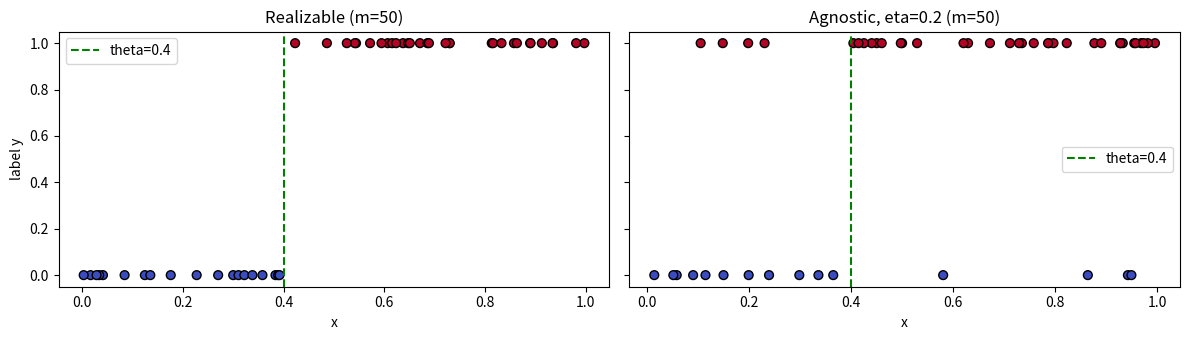
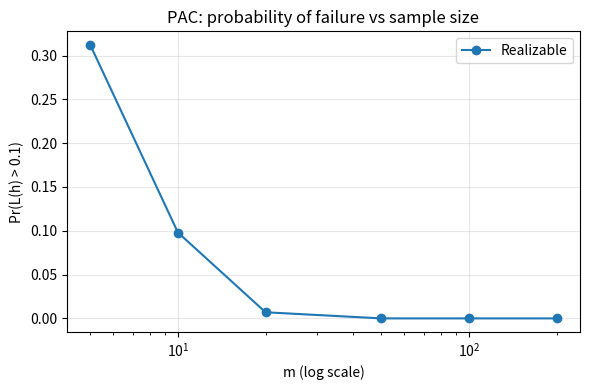
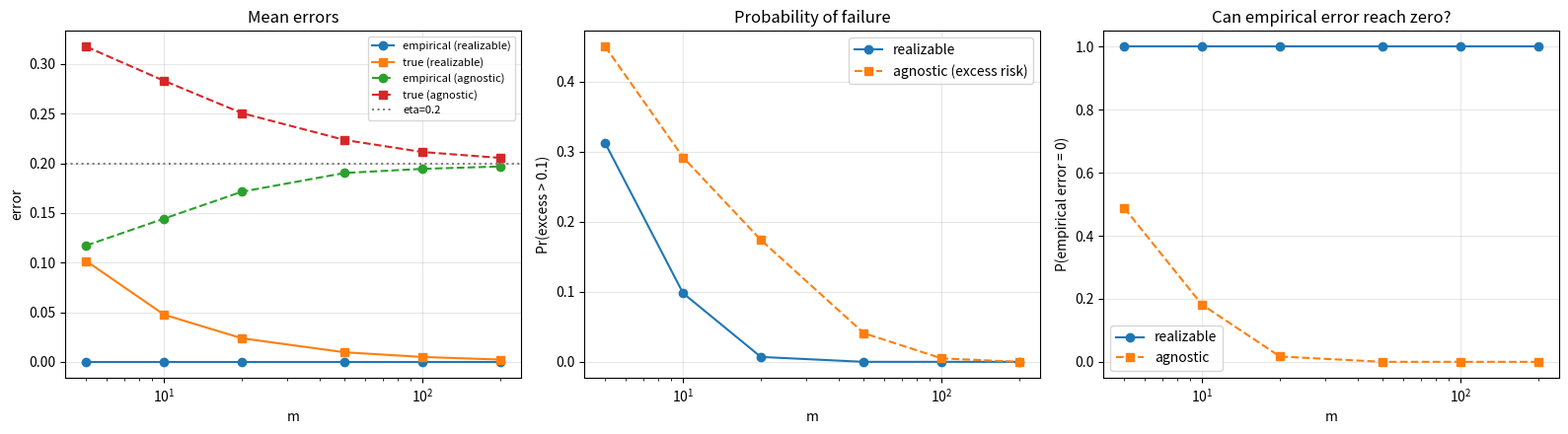

Recreate these plots in Python, in order.
import numpy as np
import matplotlib.pyplot as plt

RNG = np.random.default_rng(42)

THETA = 0.4
EPS = 0.1
ETA = 0.2
SAMPLE_SIZES = [5, 10, 20, 50, 100, 200]
N_REPS = 1000
N_TEST = 200_000

def target(x, theta=THETA):
    return (x > theta).astype(int)

def generate_data(m, eta=0.0, theta=THETA, rng=RNG):
    x = rng.uniform(0.0, 1.0, m)
    y = target(x, theta)
    if eta > 0:
        flip = rng.random(m) < eta
        y = np.where(flip, 1 - y, y)
    return x, y

demo_rng = np.random.default_rng(0)
x_demo, y_demo = generate_data(50, rng=demo_rng)
x_demo_n, y_demo_n = generate_data(50, eta=ETA, rng=demo_rng)

fig, axes = plt.subplots(1, 2, figsize=(12, 3.5), sharey=True)
for ax, (xs, ys, title) in zip(axes, [
    (x_demo, y_demo, "Realizable (m=50)"),
    (x_demo_n, y_demo_n, f"Agnostic, eta={ETA} (m=50)"),
]):
    ax.scatter(xs, ys, c=ys, cmap="coolwarm", edgecolors="k", s=40)
    ax.axvline(THETA, color="green", linestyle="--", label=f"theta={THETA}")
    ax.set_xlabel("x")
    ax.set_title(title)
    ax.legend()
axes[0].set_ylabel("label y")
plt.tight_layout()
plt.show()
# Realizable: labels switch from 0 to 1 exactly at theta, so a threshold separates the data perfectly.
# Agnostic: about 20% of labels are flipped, so some points sit on the wrong side of theta and no threshold fits all of them.

def predict(x, t):
    return (x > t).astype(int)

def erm_threshold(x, y):
    # Thresholds inside the same gap between consecutive sorted points give the same
    # training error, so testing one candidate per gap (its midpoint) plus t = 0 and t = 1
    # covers every possible training error.
    xs = np.sort(x)
    ys = y[np.argsort(x)]
    candidates = np.concatenate(([0.0], (xs[:-1] + xs[1:]) / 2.0, [1.0]))
    preds = (xs[None, :] > candidates[:, None]).astype(int)
    n_errors = (preds != ys[None, :]).sum(axis=1)
    return candidates[np.argmin(n_errors)]

check_rng = np.random.default_rng(1)
x_s, y_s = generate_data(30, rng=check_rng)
t_hat = erm_threshold(x_s, y_s)
print(f"Learned threshold: {t_hat:.4f} (true theta = {THETA})")
print(f"Training error: {np.mean(predict(x_s, t_hat) != y_s):.3f}")

def make_test_set(eta, n=N_TEST, seed=12345):
    rng = np.random.default_rng(seed)
    x = rng.uniform(0.0, 1.0, n)
    y = target(x)
    if eta > 0:
        flip = rng.random(n) < eta
        y = np.where(flip, 1 - y, y)
    return x, y

def run_trial(m, eta, x_test, y_test):
    x, y = generate_data(m, eta)
    t = erm_threshold(x, y)
    emp = np.mean(predict(x, t) != y)
    true = np.mean(predict(x_test, t) != y_test)
    return t, emp, true

x_test_r, y_test_r = make_test_set(0.0)
print("m | learned t | empirical err | true err | |t - theta|")
for m in SAMPLE_SIZES:
    t, emp, true = run_trial(m, 0.0, x_test_r, y_test_r)
    print(f"{m:4d} | {t:.4f} | {emp:.3f} | {true:.4f} | {abs(t - THETA):.4f}")
# Empirical error is 0 for every m: the class contains the target, so ERM always fits the training set perfectly.
# True error is close to |t - theta|, the exact error of a threshold under the uniform distribution, and shrinks as m grows.

def run_setting(eta, n_reps=N_REPS):
    x_test, y_test = make_test_set(eta)
    return {m: np.array([run_trial(m, eta, x_test, y_test) for _ in range(n_reps)])
            for m in SAMPLE_SIZES}

def summarize(results, eta):
    rows = []
    for m in SAMPLE_SIZES:
        r = results[m]
        emp, true = r[:, 1], r[:, 2]
        rows.append({
            "m": m,
            "emp_mean": emp.mean(),
            "true_mean": true.mean(),
            "P(emp=0)": np.mean(emp == 0),
            "P(L-bayes>eps)": np.mean(true - eta > EPS),
        })
    return rows

res_real = run_setting(0.0)
rows_real = summarize(res_real, 0.0)
for row in rows_real:
    print({k: round(float(v), 4) for k, v in row.items()})
# Realizable: the mean true error falls from about 0.10 at m=5 to about 0.002 at m=200, roughly halving each time m doubles.
# Pr(L(h) > eps) falls from 0.31 at m=5 to 0.10 at m=10, 0.007 at m=20, and 0 from m=50 on.

ms = np.array(SAMPLE_SIZES)
p_real = [r["P(L-bayes>eps)"] for r in rows_real]

plt.figure(figsize=(6, 4))
plt.plot(ms, p_real, marker="o", label="Realizable")
plt.xscale("log")
plt.xlabel("m (log scale)")
plt.ylabel(f"Pr(L(h) > {EPS})")
plt.title("PAC: probability of failure vs sample size")
plt.grid(alpha=0.3)
plt.legend()
plt.tight_layout()
plt.show()
# The failure probability goes to 0 as m grows: with enough examples, ERM returns an eps-accurate hypothesis with high probability, which is the PAC guarantee.

res_agn = run_setting(ETA)
rows_agn = summarize(res_agn, ETA)
for row in rows_agn:
    print({k: round(float(v), 4) for k, v in row.items()})
# Agnostic: the mean empirical error rises from about 0.12 at m=5 to about 0.20 at m=200, approaching eta from below.
# The empirical error never reaches zero for large m: P(emp=0) is 0.49 at m=5, 0.18 at m=10, 0.02 at m=20, and 0 from m=50 on.
# The mean true error falls from about 0.32 to about 0.21, approaching eta from above. It cannot go below eta, because no threshold in H does better than eta.
# Pr(L(h) - eta > eps) falls from 0.45 at m=5 to 0.29 at m=10, 0.17 at m=20, 0.04 at m=50, and 0.005 at m=100.

p_agn = [r["P(L-bayes>eps)"] for r in rows_agn]
emp_real = [r["emp_mean"] for r in rows_real]
true_real = [r["true_mean"] for r in rows_real]
emp_agn = [r["emp_mean"] for r in rows_agn]
true_agn = [r["true_mean"] for r in rows_agn]
zero_real = [r["P(emp=0)"] for r in rows_real]
zero_agn = [r["P(emp=0)"] for r in rows_agn]

fig, axes = plt.subplots(1, 3, figsize=(16, 4.5))

axes[0].plot(ms, emp_real, "o-", label="empirical (realizable)")
axes[0].plot(ms, true_real, "s-", label="true (realizable)")
axes[0].plot(ms, emp_agn, "o--", label="empirical (agnostic)")
axes[0].plot(ms, true_agn, "s--", label="true (agnostic)")
axes[0].axhline(ETA, color="gray", linestyle=":", label=f"eta={ETA}")
axes[0].set_xscale("log")
axes[0].set_xlabel("m")
axes[0].set_ylabel("error")
axes[0].set_title("Mean errors")
axes[0].legend(fontsize=8)
axes[0].grid(alpha=0.3)

axes[1].plot(ms, p_real, "o-", label="realizable")
axes[1].plot(ms, p_agn, "s--", label="agnostic (excess risk)")
axes[1].set_xscale("log")
axes[1].set_xlabel("m")
axes[1].set_ylabel(f"Pr(excess > {EPS})")
axes[1].set_title("Probability of failure")
axes[1].legend()
axes[1].grid(alpha=0.3)

axes[2].plot(ms, zero_real, "o-", label="realizable")
axes[2].plot(ms, zero_agn, "s--", label="agnostic")
axes[2].set_xscale("log")
axes[2].set_xlabel("m")
axes[2].set_ylabel("P(empirical error = 0)")
axes[2].set_title("Can empirical error reach zero?")
axes[2].legend()
axes[2].grid(alpha=0.3)

plt.tight_layout()
plt.show()
# Left: in both settings the empirical and true errors move toward each other. With noise they converge to eta, not to 0.
# Middle: the failure probability goes to 0 in both settings, but the agnostic one decreases more slowly at small m, because the sample size needed scales with 1/eps^2 instead of 1/eps.
# Right: without noise, zero training error is reached for every m. With noise, zero training error becomes impossible once m is large enough.

# Conclusion
# Realizable (PAC): the target is in H, so ERM reaches zero training error and the true error goes to 0 as m grows. Pr(L(h) > eps) reaches 0 from m = 50.
# Agnostic (APAC): label noise makes zero training error impossible for large m. The true error stays above eta = 0.2, because no hypothesis in H beats eta.
# What converges in the agnostic setting is the excess risk L(h) - eta, and it satisfies the agnostic PAC guarantee L(h) <= min L(h') + eps.
# Agnostic PAC is harder: more data is needed for the same eps (about 1/eps^2 instead of 1/eps), visible in the slower decrease of Pr(excess > eps).
